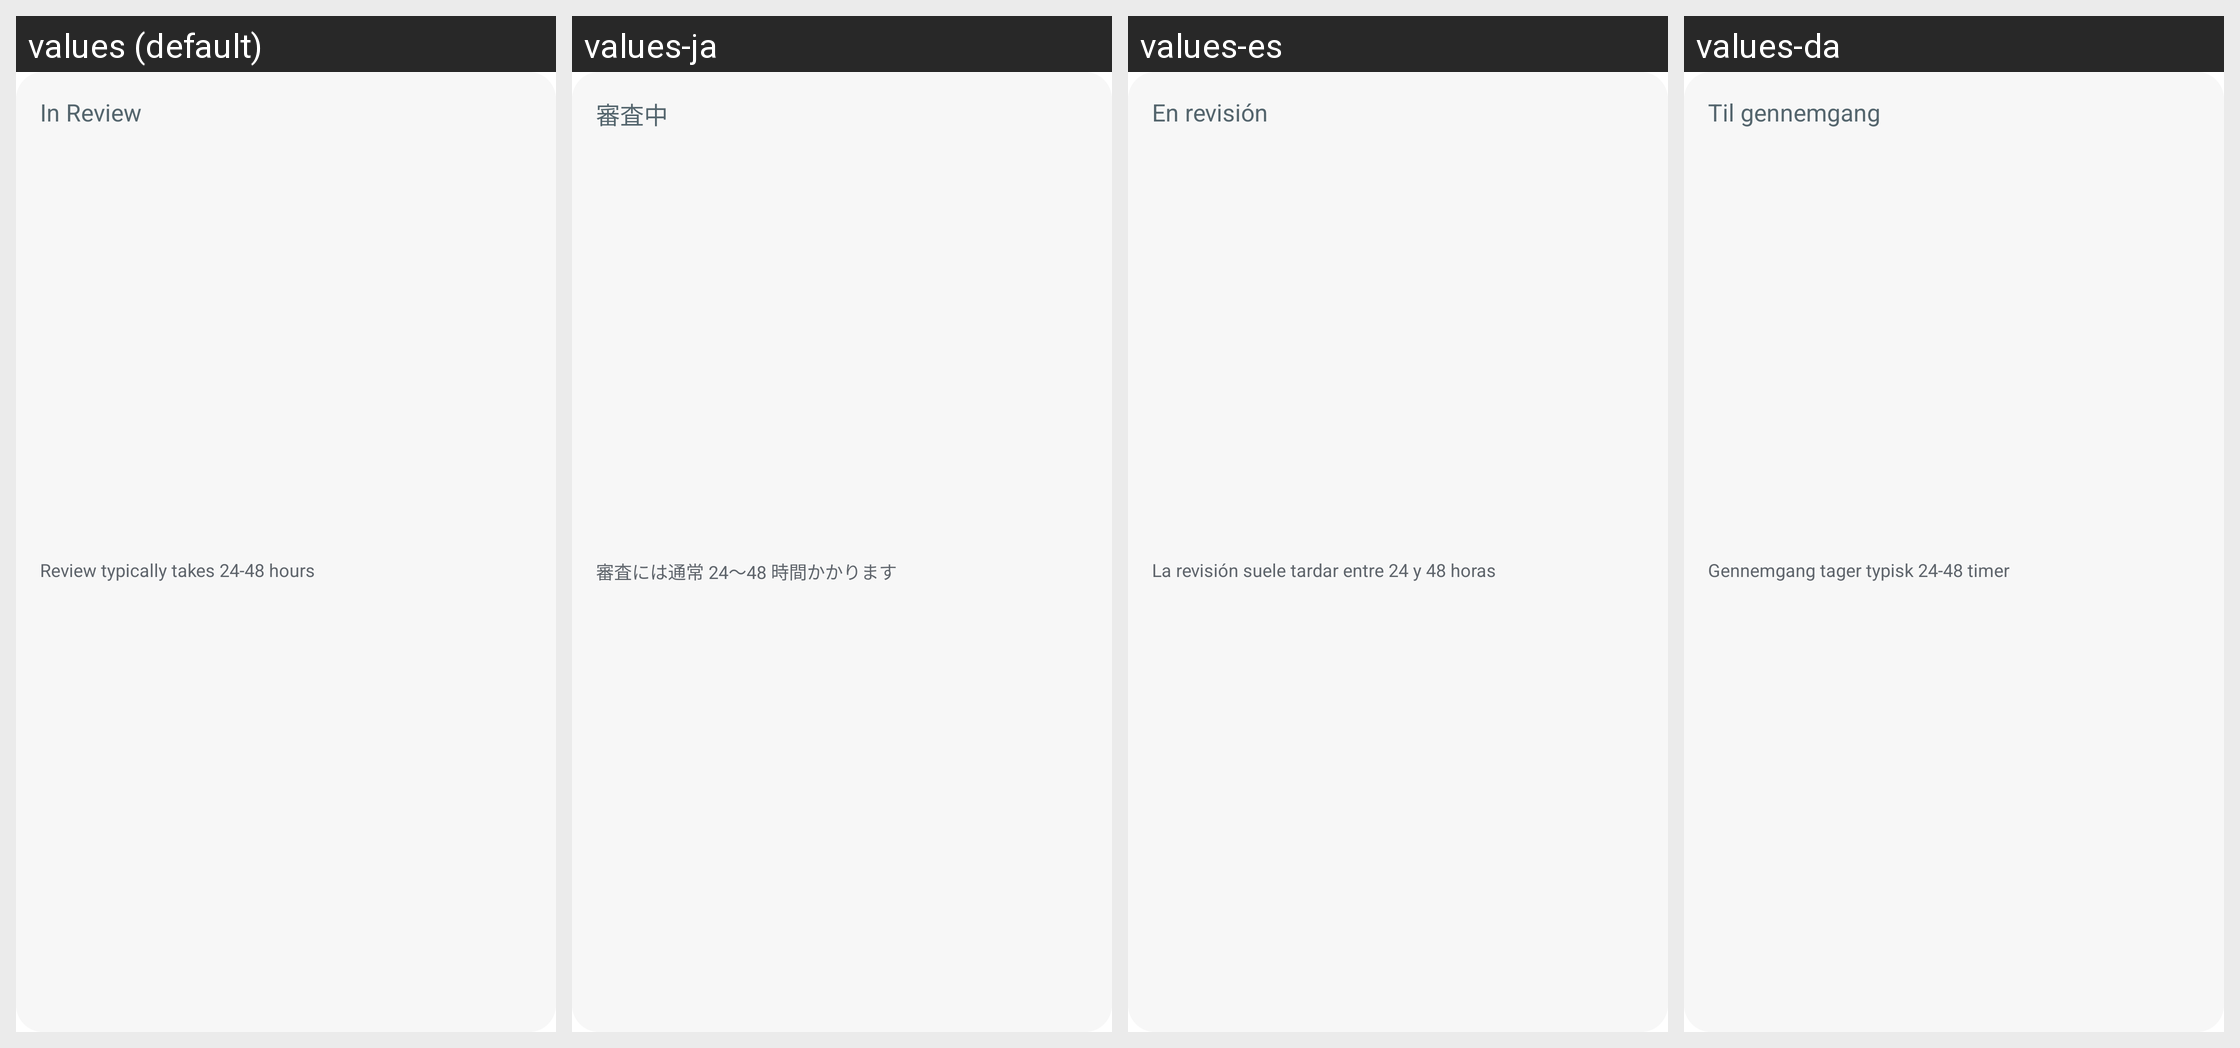

Strings drawn on this Android screen and how each of the app's shown locales translates them:
Android screen res/layout/layout_warranty_status.xml rendered under 4 locales, left to right: values (default), values-ja, values-es, values-da. Device: Nexus 5 (rendered at 1080×1920; each locale shown at half size, 540×960, under a caption strip naming it); theme Theme.NoiseAudio.
Other locales in the repository, not shown: values-af, values-am, values-ar, values-as, values-be, values-bn, values-bs, values-ca, values-de, values-el, values-en-rGB, values-en-rXC, values-et, values-fi, values-fr, values-fr-rCA, values-gl, values-he, values-hi, values-hr, values-hu, values-it, values-iw, values-ka, values-kk, values-km, values-kn, values-ko, values-kr, values-ky, values-mk, values-nb, values-ne, values-nl, values-or, values-pa, values-pt, values-pt-rBR, values-ro, values-ru, values-sq, values-sr, values-sv, values-ta, values-th, values-tl, values-tr, values-uk, values-vi, values-zh, values-zh-rCN, values-zh-rHK, values-zh-rTW.
Strings drawn on this screen, with the default value and each locale's value (text and hints the layout hard-codes, and strings that could not be matched under every locale, appear in the picture but are not listed):

text_in_review
  values: In Review
  values-ja: 審査中
  values-es: En revisión
  values-da: Til gennemgang

text_review_typically_takes_24_48_hours
  values: Review typically takes 24-48 hours
  values-ja: 審査には通常 24～48 時間かかります
  values-es: La revisión suele tardar entre 24 y 48 horas
  values-da: Gennemgang tager typisk 24-48 timer
